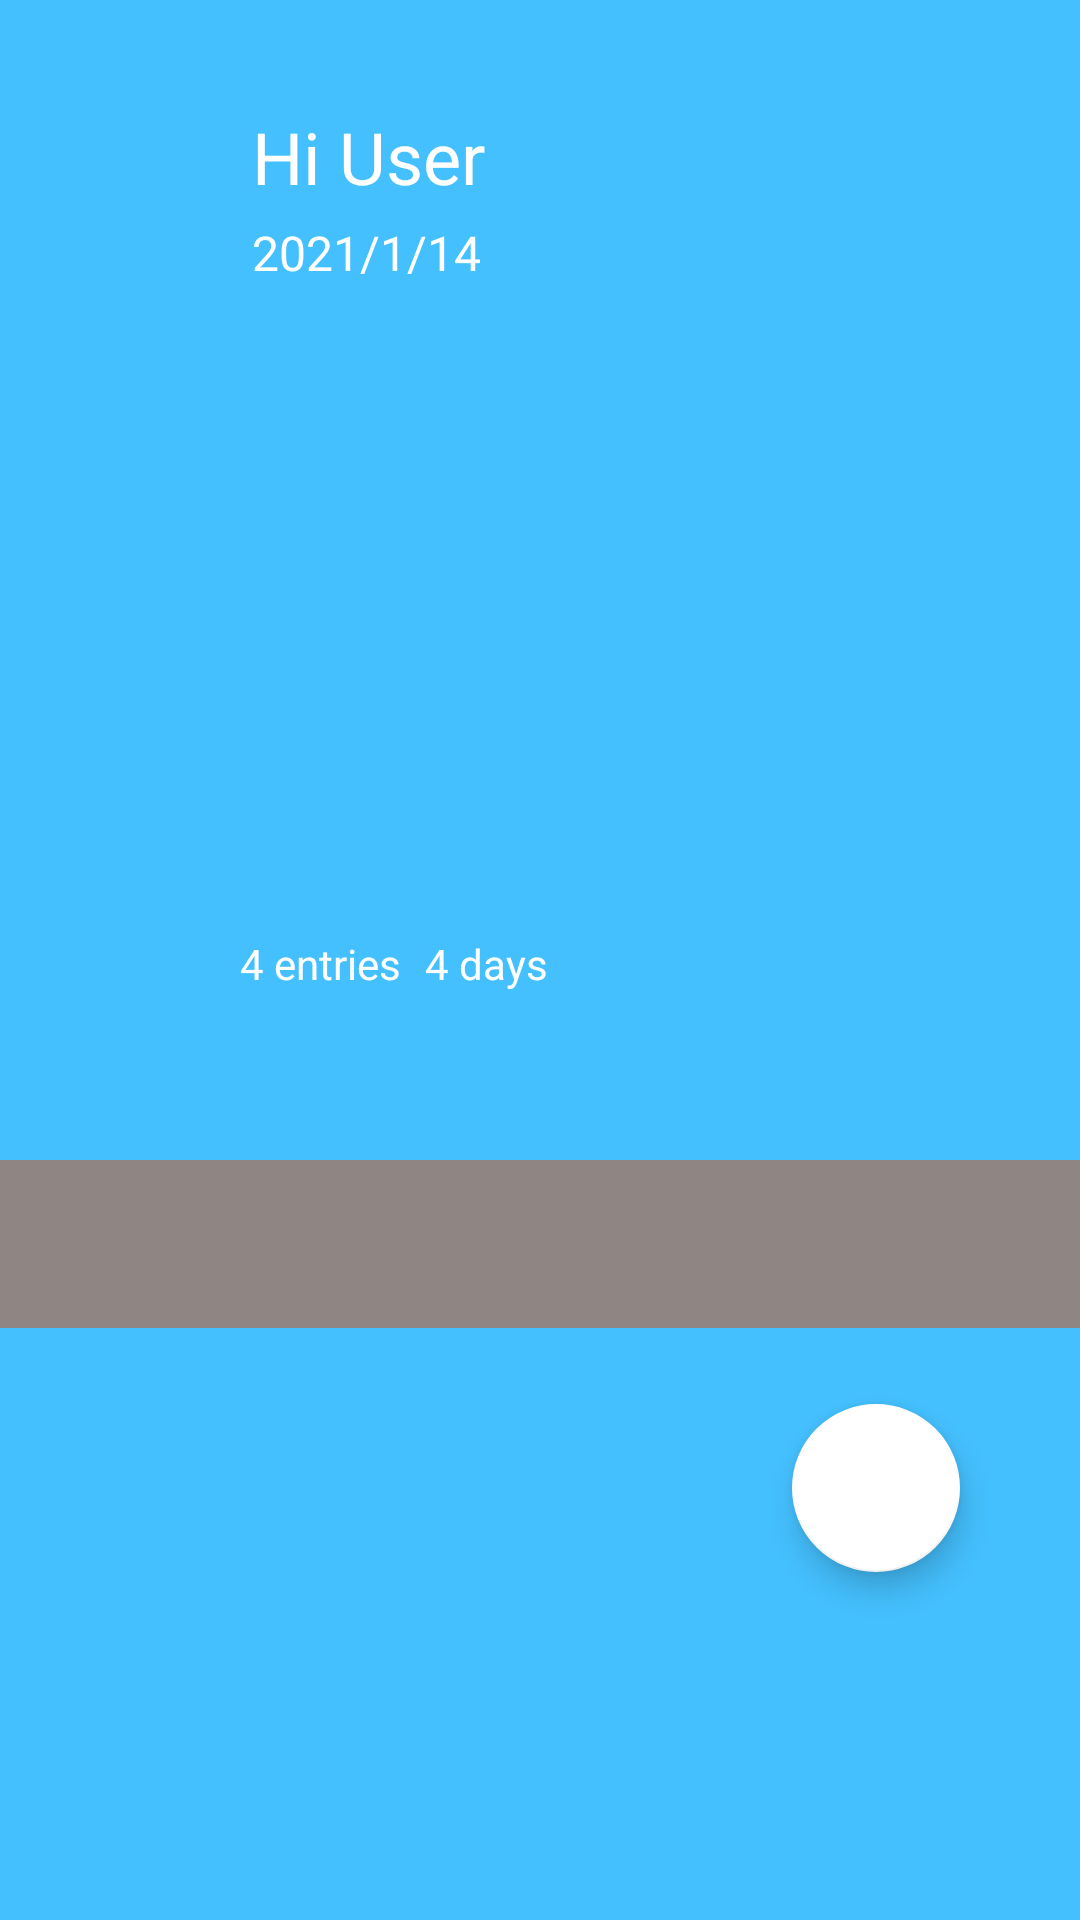

Write the Android layout XML for this screen, with the resource values it uses.
<!-- AndroidManifest.xml: application theme Theme.Journal22 -->
<!-- res/layout/fragment_entries.xml -->
<?xml version="1.0" encoding="utf-8"?>
<androidx.constraintlayout.widget.ConstraintLayout xmlns:android="http://schemas.android.com/apk/res/android"
    xmlns:app="http://schemas.android.com/apk/res-auto"
    xmlns:tools="http://schemas.android.com/tools"
    android:id="@+id/linearLayout"
    android:layout_width="match_parent"
    android:layout_height="wrap_content"

    tools:context=".MainActivity">


    <androidx.recyclerview.widget.RecyclerView
        android:id="@+id/recyclerView"
        android:layout_width="match_parent"
        android:paddingBottom="?attr/actionBarSize"
        android:background="@color/grey"
        app:layout_constraintStart_toStartOf="parent"
        android:layout_height="wrap_content"
        app:layout_constrainedHeight="true"
        app:layout_constraintBottom_toBottomOf="parent"
        app:layout_constraintTop_toBottomOf="@+id/txtStreak" />


    <ImageView
        android:id="@+id/userPic"
        android:layout_width="50dp"
        android:layout_height="45dp"
        android:layout_marginStart="30dp"
        android:layout_marginTop="36dp"
        android:src="@drawable/user"
        app:layout_constraintStart_toStartOf="parent"
        app:layout_constraintTop_toTopOf="parent" />

    <TextView
        android:id="@+id/txtUsername"
        android:layout_width="wrap_content"
        android:layout_height="wrap_content"
        android:layout_marginStart="4dp"
        android:layout_marginTop="36dp"
        android:text="Hi User"
        android:textColor="@color/white"
        android:textSize="24sp"
        app:layout_constraintStart_toEndOf="@+id/userPic"
        app:layout_constraintTop_toTopOf="parent" />

    <TextView
        android:id="@+id/txtTodayDate"
        android:layout_width="wrap_content"
        android:layout_height="wrap_content"
        android:layout_marginStart="4dp"
        android:layout_marginTop="5dp"
        android:fontFamily="@font/noto_sans"
        android:text="2021/1/14"
        android:textColor="@color/white"
        android:textSize="16sp"
        app:layout_constraintStart_toEndOf="@+id/userPic"
        app:layout_constraintTop_toBottomOf="@+id/txtUsername" />

    <TextView
        android:id="@+id/txtTotalEntries"
        android:layout_width="wrap_content"
        android:layout_height="wrap_content"
        android:layout_marginStart="80dp"
        android:layout_marginBottom="56dp"
        android:text="4 entries"
        android:textColor="@color/white"
        app:layout_constraintBottom_toTopOf="@+id/recyclerView"
        app:layout_constraintStart_toStartOf="parent" />

    <TextView
        android:id="@+id/txtTotalDays"
        android:layout_width="wrap_content"
        android:layout_height="wrap_content"
        android:layout_marginStart="8dp"
        android:layout_marginBottom="56dp"
        android:text="4 days"
        android:textColor="@color/white"
        app:layout_constraintBottom_toTopOf="@+id/recyclerView"
        app:layout_constraintStart_toEndOf="@+id/txtTotalEntries" />

    <TextView
        android:id="@+id/txtStreak"
        android:layout_width="wrap_content"
        android:layout_height="wrap_content"
        android:layout_marginStart="40dp"
        android:layout_marginTop="170dp"
        app:layout_constraintStart_toEndOf="@+id/txtTotalDays"
        app:layout_constraintTop_toTopOf="parent" />

    <com.google.android.material.floatingactionbutton.FloatingActionButton
        android:id="@+id/add_entry_btn"

        android:layout_width="wrap_content"
        android:layout_height="wrap_content"
        android:layout_marginEnd="40dp"
        android:layout_marginRight="40dp"
        android:layout_marginBottom="116dp"
        android:clickable="true"
        app:backgroundTint="@color/white"
        app:elevation="6dp"

        app:layout_constraintBottom_toBottomOf="parent"
        app:layout_constraintEnd_toEndOf="parent"
        android:src="@drawable/outline_add_black_24dp" />

</androidx.constraintlayout.widget.ConstraintLayout>
<!-- resources referenced by this layout -->
<resources>
  <color name="grey">#8F8684</color>
  <color name="white">#FFFFFFFF</color>
  <style name="Theme.Journal22" parent="Theme.MaterialComponents.DayNight.DarkActionBar">
          
          <item name="colorPrimary">@color/purple_500</item>
          <item name="colorPrimaryVariant">@color/purple_700</item>
          <item name="colorOnPrimary">@color/white</item>
          
          <item name="colorSecondary">@color/teal_200</item>
          <item name="colorSecondaryVariant">@color/teal_700</item>
          <item name="colorOnSecondary">@color/black</item>
          
          <item name="android:statusBarColor" tools:targetApi="l">?attr/colorPrimaryDark</item>
          
  
                 <item name="android:windowBackground">@color/MyTeal</item>
  
  
                 <item name="windowActionBar">false</item>
                 <item name="windowNoTitle">true</item>
  
                 <item name="android:listDivider">@color/purple_500</item>
  
             </style>
  <color name="purple_500">#FF6200EE</color>
  <color name="purple_700">#FF3700B3</color>
  <color name="teal_200">#FF03DAC5</color>
  <color name="teal_700">#FF018786</color>
  <color name="black">#FF000000</color>
  <color name="MyTeal">#44c0fe</color>
</resources>
